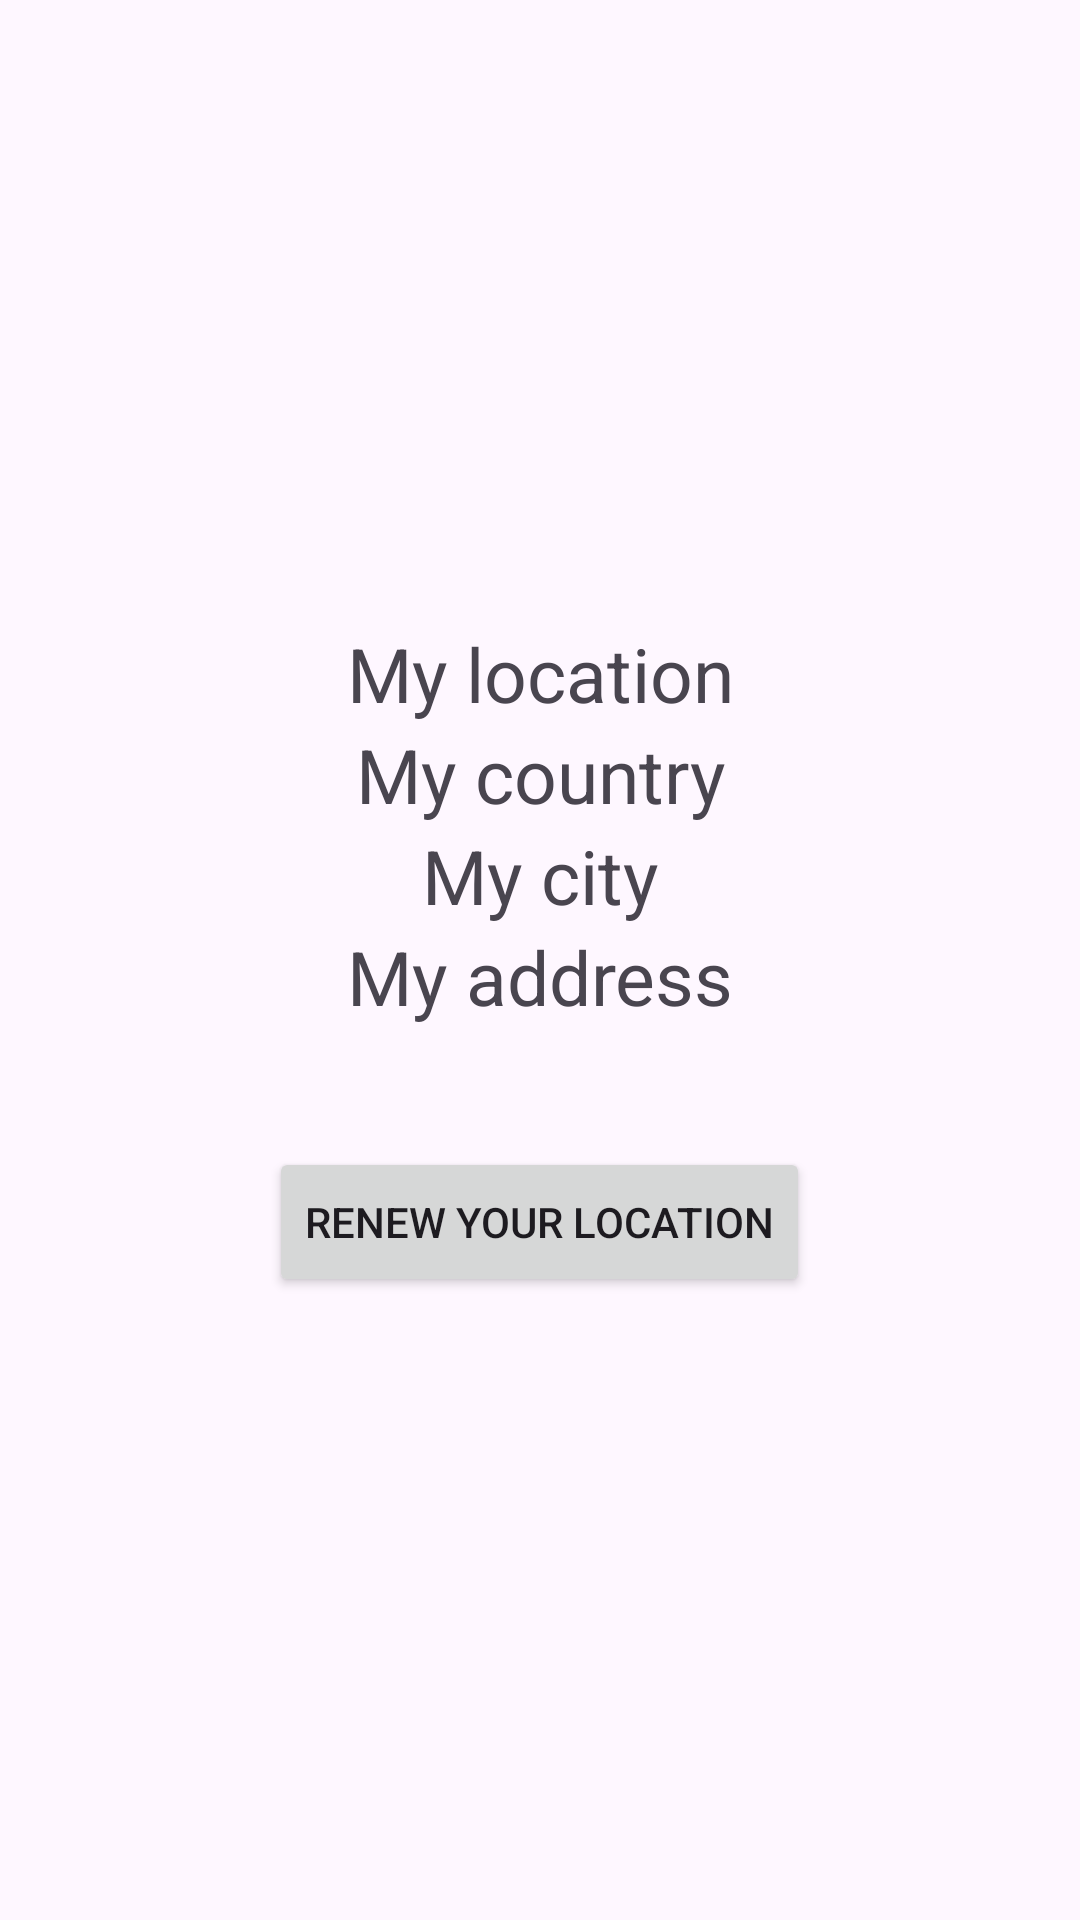

Here is an Android app screen rendered from its layout file. Give the layout XML and the strings, colors and styles it references.
<!-- AndroidManifest.xml: application theme Theme.MapsAndGPSCollection -->
<!-- res/layout/fragment_my_location.xml -->
<?xml version="1.0" encoding="utf-8"?>
<LinearLayout xmlns:android="http://schemas.android.com/apk/res/android"
    xmlns:tools="http://schemas.android.com/tools"
    android:layout_width="match_parent"
    android:layout_height="400dp"
    android:orientation="vertical"
    android:gravity="center"
    android:padding="30dp"
    tools:context=".MyLocationFragment">

    <TextView
        android:id="@+id/tvMyLoc"
        android:layout_width="match_parent"
        android:layout_height="wrap_content"
        android:text="My location"
        android:gravity="center"
        android:textSize="25dp" />

    <TextView
        android:id="@+id/tvMyCountry"
        android:layout_width="match_parent"
        android:layout_height="wrap_content"
        android:text="My country"
        android:gravity="center"
        android:textSize="25dp" />

    <TextView
        android:id="@+id/tvMyCity"
        android:layout_width="match_parent"
        android:layout_height="wrap_content"
        android:text="My city"
        android:gravity="center"
        android:textSize="25dp" />

    <TextView
        android:id="@+id/tvMyAddress"
        android:layout_width="match_parent"
        android:layout_height="wrap_content"
        android:text="My address"
        android:gravity="center"
        android:textSize="25dp" />

    <Button
        android:id="@+id/bRenew"
        android:layout_width="wrap_content"
        android:layout_height="50dp"
        android:text="Renew your location"
        android:layout_marginTop="40dp"
        android:layout_gravity="center_horizontal" />


</LinearLayout>
<!-- resources referenced by this layout -->
<resources>
  <style name="Theme.MapsAndGPSCollection" parent="Base.Theme.MapsAndGPSCollection" />
  <style name="Base.Theme.MapsAndGPSCollection" parent="Theme.Material3.DayNight.NoActionBar">
          
          
      </style>
</resources>
